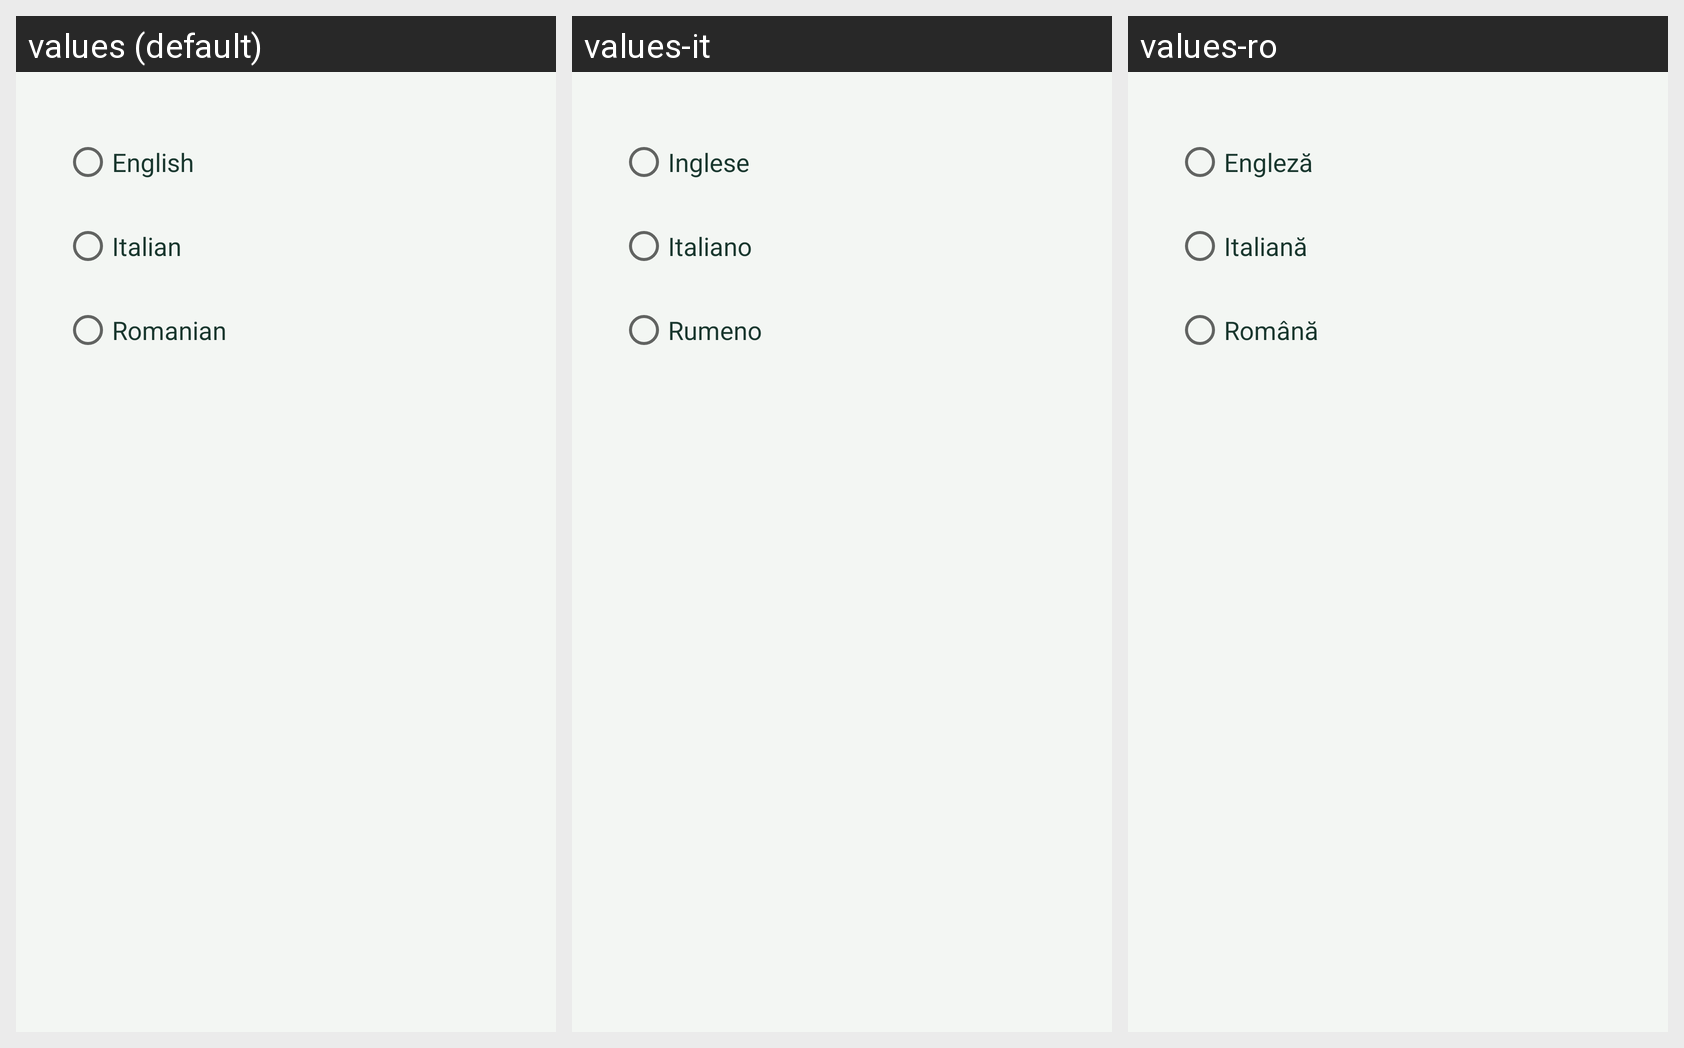

For this localized Android screen grid, give each drawn string resource with its value in every locale shown.
Android screen res/layout/activity_language.xml rendered under 3 locales, left to right: values (default), values-it, values-ro. Device: Nexus 5 (rendered at 1080×1920; each locale shown at half size, 540×960, under a caption strip naming it); theme AppTheme.
Strings drawn on this screen, with the default value and each locale's value (text and hints the layout hard-codes, and strings that could not be matched under every locale, appear in the picture but are not listed):

English
  values: English
  values-it: Inglese
  values-ro: Engleză

Italian
  values: Italian
  values-it: Italiano
  values-ro: Italiană

Romanian
  values: Romanian
  values-it: Rumeno
  values-ro: Română
